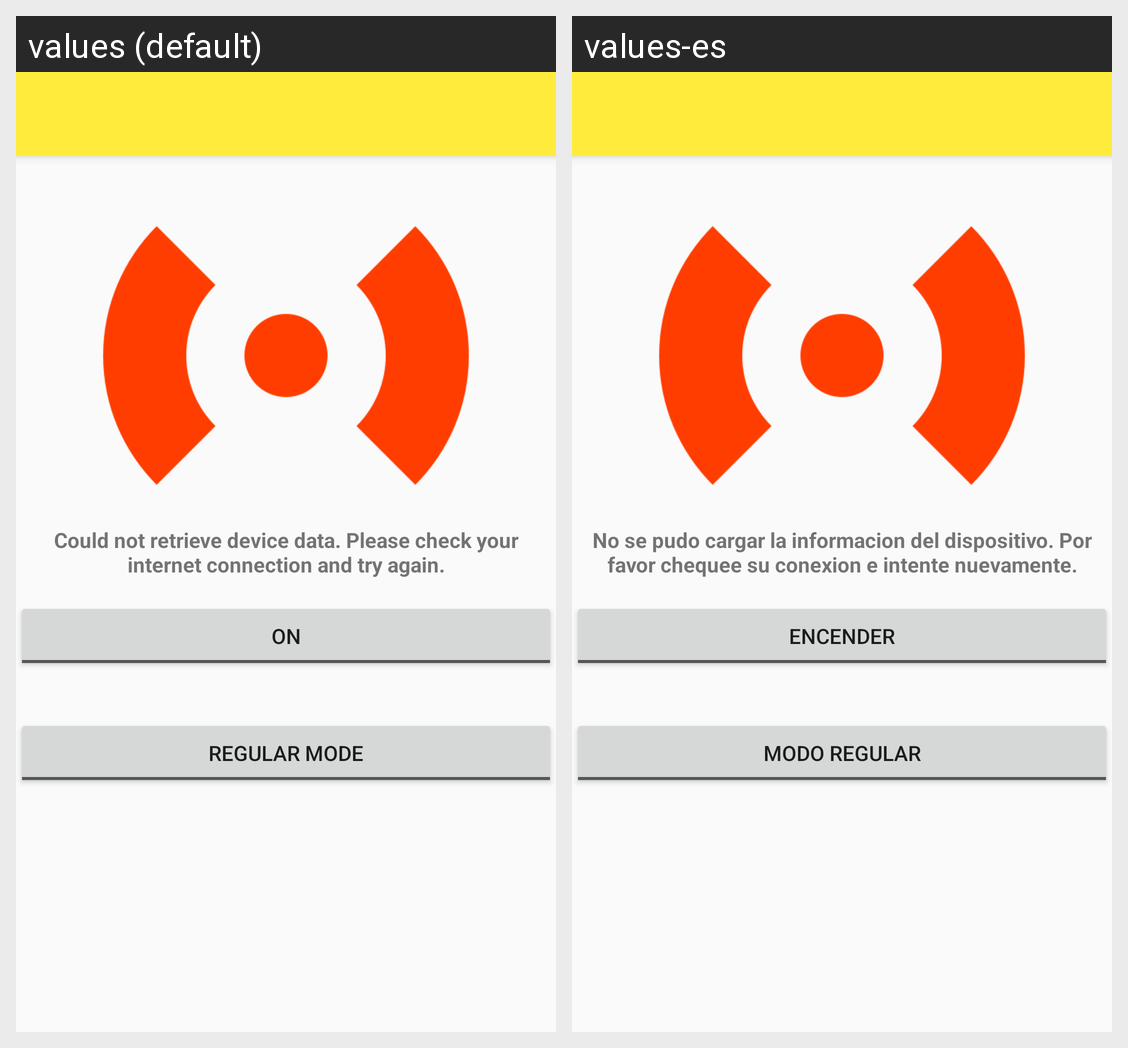

For this localized Android screen grid, give each drawn string resource with its value in every locale shown.
Android screen res/layout/activity_alarm.xml rendered under 2 locales, left to right: values (default), values-es. Device: Nexus 5 (rendered at 1080×1920; each locale shown at half size, 540×960, under a caption strip naming it); theme AppTheme.
Strings drawn on this screen, with the default value and each locale's value (text and hints the layout hard-codes, and strings that could not be matched under every locale, appear in the picture but are not listed):

device_no_connection
  values: Could not retrieve device data. Please check your internet connection and try again.
  values-es: No se pudo cargar la informacion del dispositivo. Por favor chequee su conexion e intente nuevamente.

on_alarm
  values: On
  values-es: Encender

regular_alarm
  values: Regular Mode
  values-es: Modo Regular
